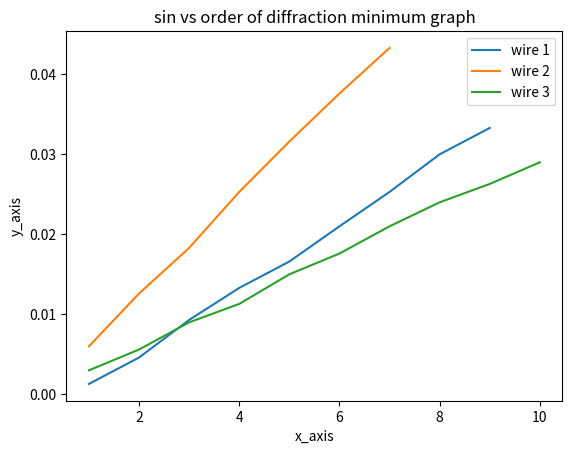

This chart was generated by the following Python code:
import matplotlib.pyplot as plt

tan_list_1 = [0.0013,0.0046,0.0093,0.0133,0.0166,0.0210,0.0253,0.0300,0.0333]
tan_list_2 = [0.0060,0.0126,0.0183,0.0253,0.0316,0.0376,0.0433]
tan_list_3 = [0.0030,0.0056,0.0090,0.0113,0.0150,0.0176,0.0210,0.0240,0.0263,0.0290]

def tan_to_sin(tan_theta):
    sin_theta = tan_theta / (1+tan_theta**2)**0.5
    return sin_theta

sin_list_1 = []
for tan_theta in tan_list_1:
    sin_value = tan_to_sin(tan_theta)
    sin_list_1.append(round(sin_value,4))

sin_list_2 = []
for tan_theta in tan_list_2:
    sin_value = tan_to_sin(tan_theta)
    sin_list_2.append(round(sin_value,4))

sin_list_3 = []
for tan_theta in tan_list_3:
    sin_value = tan_to_sin(tan_theta)
    sin_list_3.append(round(sin_value,4))


print(f' for wire 1: {sin_list_1}')
print(f' for wire 2: {sin_list_2}')
print(f' for wire 3: {sin_list_3}')

list_1 = [n for n in range(1,len(sin_list_1)+1)]
list_2 = [n for n in range(1,len(sin_list_2)+1)]
list_3 = [n for n in range(1,len(sin_list_3)+1)]

print(list_1)
print(list_2)
print(list_3)

plt.plot(list_1, sin_list_1, label = "wire 1")
plt.plot(list_2, sin_list_2, label = "wire 2")
plt.plot(list_3, sin_list_3, label = "wire 3")

plt.xlabel('x_axis')
plt.ylabel('y_axis')
plt.title('sin vs order of diffraction minimum graph')

plt.legend()

plt.show()